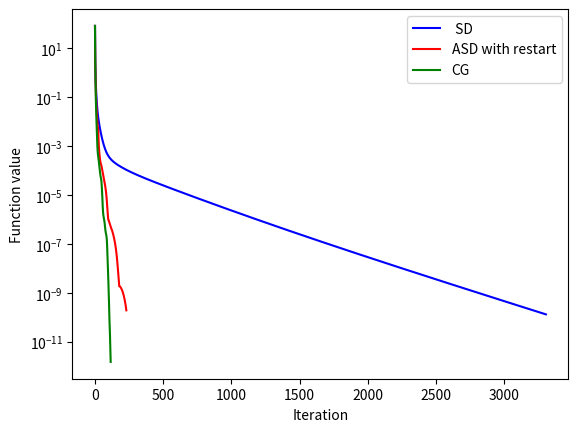

Write Python code to recreate this figure.
import numpy as np
import matplotlib.pyplot as plt
import math


# generate Q and x_opt
def gen_data(n, c, seed):
	
	np.random.seed(seed)
	
	dVec = np.random.uniform(1, c, n)
	D = np.diag(dVec)
	
	D[0, 0] = 1
	D[1, 1] = c
	
	A = np.random.rand(n, n)
	P, R = np.linalg.qr(A)

	Q = P.T @ D @ P

	x_opt = np.random.rand(n, 1)

	return Q, x_opt


def f(x, x_opt, Q):
	return (x-x_opt).T @ Q @ (x-x_opt)


def grad(x, x_opt, Q):
 	return 2 * Q @ (x-x_opt)


# class for the steepest descent method
class SD:
	def __init__(self, x_opt, Q, epsilon):
		self.x_opt = x_opt
		self.Q = Q
		self.epsilon = epsilon
		self.f_val = []
		self.itr = []

	def f(self, x):
		return f(x, self.x_opt, self.Q)
	
	def grad(self, x):
		return grad(x, self.x_opt, self.Q)
	
	def alpha(self, g):
		return (g.T@g) / (g.T@self.Q@g) / 2

	def update(self, x_k):
		k = 0
		self.itr.append(k)
		self.f_val.append(self.f(x_k)[0])

		while np.linalg.norm(self.grad(x_k), 2) >= self.epsilon:
			g_k = self.grad(x_k)
			alpha_k = self.alpha(g_k)
			x_next = x_k - alpha_k*g_k

			k += 1
			self.itr.append(k)
			self.f_val.append(self.f(x_next)[0])
			x_k = x_next

			if k == 5000:
				break


# class for the accelerated steepest descent method
class ASD:
	def __init__(self, x_opt, Q, epsilon, alpha, rho, tau):
		self.x_opt = x_opt
		self.Q = Q
		self.epsilon = epsilon
		self.alpha_0 = alpha
		self.rho = rho
		self.tau = []
		self.tau.append(tau)
		self.f_val = []
		self.itr = []

	def f(self, x):
		return f(x, self.x_opt, self.Q)
	
	def grad(self, x):
		return grad(x, self.x_opt, self.Q)

	def backtracking(self, y, g):
		alpha = self.alpha_0
		
		while self.f(y - alpha*g) > (self.f(y) - 1/2*(np.linalg.norm(g, 2)**2)*alpha): 
			alpha = self.rho * alpha
		
		return alpha
	
	def update(self, x_k):
		k = 0
		self.itr.append(k)
		self.f_val.append(self.f(x_k)[0])
		y_k = x_k

		while np.linalg.norm(self.grad(x_k), 2) >= self.epsilon:
			g_k = self.grad(x_k)
			alpha_k = self.backtracking(y_k, g_k)
			x_next = y_k - alpha_k*g_k
			
			if self.f(x_next) <= self.f(x_k):
				tau_next = 1/2 * (1 + math.sqrt(1 + 4*self.tau[k]**2))
				self.tau.append(tau_next)
				y_next = x_next + ((self.tau[k]-1)/self.tau[k+1]) * (x_next-x_k)
			else:
				self.tau.append(1)
				x_next = x_k
				y_next = x_k

			k += 1
			self.itr.append(k)
			self.f_val.append(self.f(x_next)[0])
			x_k = x_next
			y_k = y_next

			if k == 5000:
				break


# class for the conjugate gradient method
class CG:
	def __init__(self, x_opt, Q, epsilon):
		self.x_opt = x_opt
		self.Q = Q
		self.epsilon = epsilon
		self.f_val = []
		self.itr = []

	def f(self, x):
		return f(x, self.x_opt, self.Q)
	
	def grad(self, x):
		return grad(x, self.x_opt, self.Q)
	
	def alpha(self, g, p):
		return (g.T@p) / (p.T@self.Q@p) / 2

	def update(self, x_k):
		k = 0
		self.itr.append(k)
		self.f_val.append(self.f(x_k)[0])
		g_k = self.grad(x_k)
		p_k = - g_k

		while np.linalg.norm(self.grad(x_k), 2) >= self.epsilon:
			g_k = self.grad(x_k)
			alpha_k = self.alpha(g_k, p_k)
			x_next = x_k - alpha_k*p_k
			g_next = self.grad(x_next)
			p_next = - g_next + ((g_next.T@self.Q@p_k)/(p_k.T@self.Q@p_k))*p_k

			k += 1
			self.itr.append(k)
			self.f_val.append(self.f(x_next)[0])
			x_k = x_next
			p_k = p_next

			if k == 5000:
				break


def main():
	seed = 50
	n = 1000
	c = 1/1000
	epsilon = pow(10,-6)
	alpha = 1
	rho = 0.9
	tau = 1

	Q, x_opt = gen_data(n, c, seed)
	x_0 = np.random.rand(n, 1)

	sd = SD(x_opt, Q, epsilon)
	asd = ASD(x_opt, Q, epsilon, alpha, rho, tau)
	cg = CG(x_opt, Q, epsilon)
	
	sd.update(x_0)
	asd.update(x_0)
	cg.update(x_0)
	
	plt.plot(sd.itr, sd.f_val, "b", label=" SD")
	plt.plot(asd.itr, asd.f_val, "r", label="ASD with restart")
	plt.plot(cg.itr, cg.f_val, "g", label="CG")
	plt.ylabel("Function value")
	plt.xlabel("Iteration")
	plt.legend()
	ax = plt.gca()
	ax.set_yscale('log')
	plt.show()


if __name__ == '__main__':
	main()